Run: headless pygame with SDL's dummy video driver; simulated clock (each Clock.tick advances the game by its frame time, no real sleeping); random seed 0; keys injected as events and as key.get_pressed() state; no mouse input.
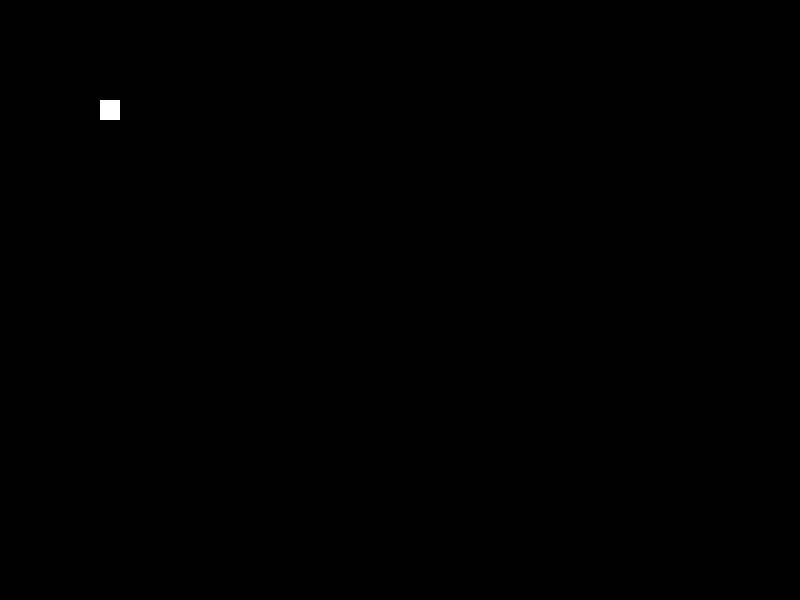
Frame 1 of 4 · flips 1–60 · no input
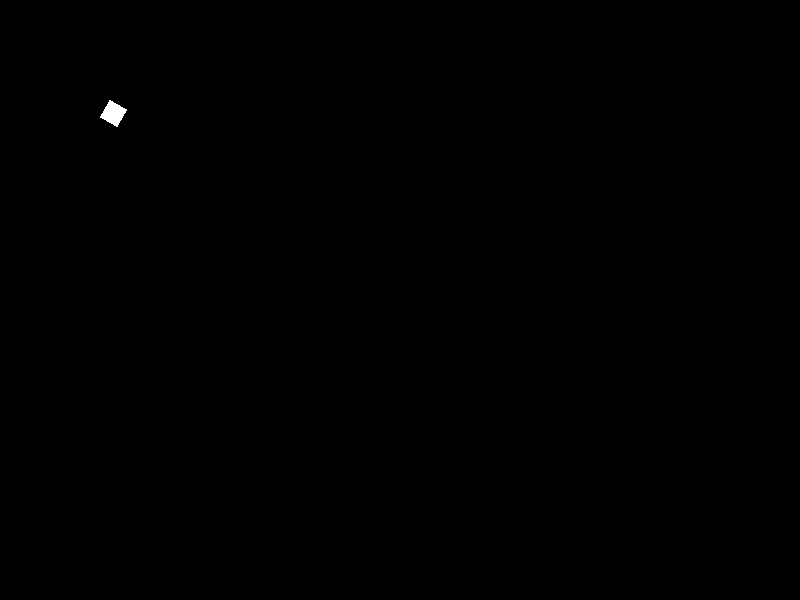
Frame 2 of 4 · flips 61–180 · tapped SPACE, RETURN · held RIGHT (→), D
Frame 3 of 4 · flips 181–300 · held DOWN (↓), S · screen unchanged from frame 2, image omitted
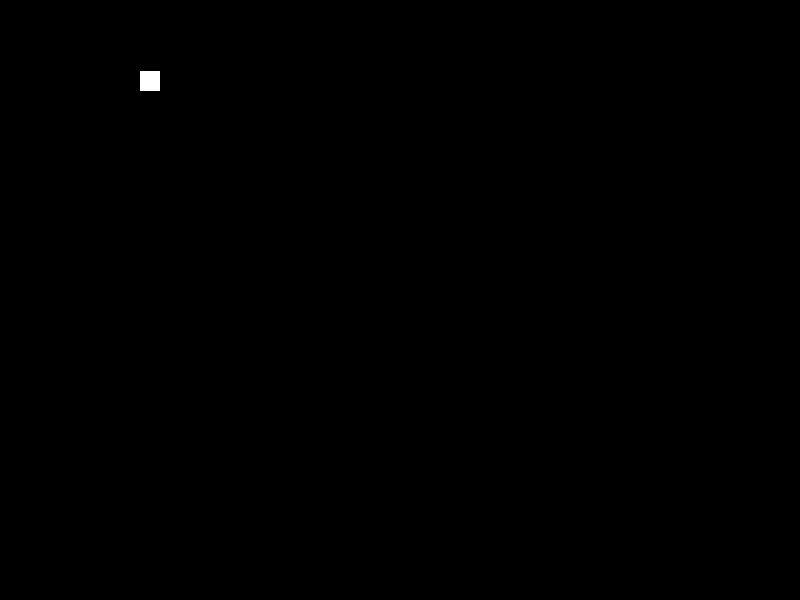
Frame 4 of 4 · flips 301–420 · held LEFT (←), A, UP (↑), W

The pygame program that drew these frames:

import pygame

pygame.init()

size = width, height = 800, 600
BLACK = 0, 0, 0
WHITE = 255, 255, 255
screen = pygame.display.set_mode(size)
screen.fill(BLACK)
run = True


class Guy:

    def __init__(self, x, y) -> None:
        self.pos = [x, y]
        self.dir = pygame.Vector2(0, -1)    #FACING NORTH TO BEGIN
        self.speed = 5
        self.moving = False
        self.turning = ''

    def move(self):
        self.pos[0] += self.dir[0]*self.speed
        self.pos[1] += self.dir[1]*self.speed

    def turn(self, direc):
        if direc == 'L':    #LEFT TURN
            self.dir = self.dir.rotate(-10)
        elif direc == 'R':    #RIGHT TURN
            self.dir = self.dir.rotate(10)

    def draw(self):
        if self.turning:
            self.turn(self.turning)
        if self.moving:
            self.move()

        s = pygame.Surface((20,20))
        s = s.convert_alpha()
        s.fill(BLACK)
        pygame.draw.rect(s, WHITE, (0, 0, 20, 20), 0)
        s = pygame.transform.rotate(s,-pygame.Vector2(0, 0).angle_to(self.dir))
        screen.blit(s, self.pos)

player = Guy(100, 100)

while run:

    for event in pygame.event.get():
        if event.type == pygame.QUIT:
            run = False
        if event.type == pygame.KEYDOWN:
            if event.key == pygame.K_LEFT:
                player.turning = 'L'
            if event.key == pygame.K_RIGHT:
                player.turning = 'R'
            if event.key == pygame.K_UP:
                player.moving = True
        if event.type == pygame.KEYUP:
            if event.key == pygame.K_LEFT or event.key == pygame.K_RIGHT:
                player.turning = ''
            if event.key == pygame.K_UP:
                player.moving = False

    screen.fill(BLACK)
    player.draw()
    pygame.display.update()
    


pygame.quit()
